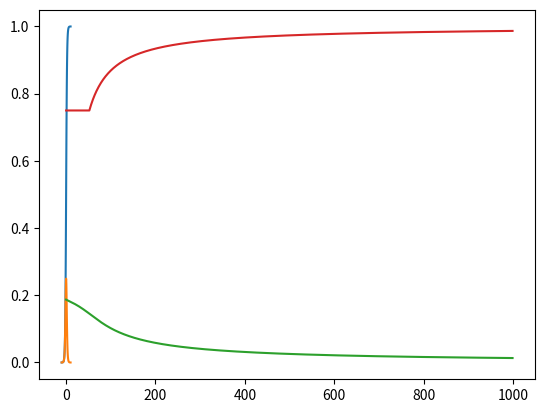

Reproduce this figure in Python.
import numpy as np
import matplotlib.pyplot as plt


# sigmoid activation function and its derivative
sigmoid = lambda x: 1/(1 + np.exp(-x))
sigmoidprime = lambda x: sigmoid(x) * (1 - sigmoid(x))

# plot the functions
x = np.linspace(-10, 10, 100)
plt.plot(x, sigmoid(x))
plt.show()
plt.plot(x, sigmoidprime(x))
plt.show()


# input array
logic_data = np.array([[0,0], [0,1], [1,0], [1,1]])

def pick_operand(operand):
    if operand == "and":
        # labels for AND
        labels = np.array([0, 0, 0, 1])
    elif operand == "or":
        # labels for OR
        labels = np.array([0, 1, 1, 1])
    elif operand == "nor":
        # labels for not OR
        labels = np.array([1, 0, 0, 0])
    elif operand == "nand":
        # labels for not AND
        labels = np.array([1, 1, 1, 0])
    elif operand == "xor":
        # labels for XOR
        labels = np.array([0, 1, 1, 0])
    else: raise ValueError("please specify an opperand as either: and, or, nor, nand, xor")
    return labels


# class Perceptron
class Perceptron:
    """Single Perceptron"""

    def __init__(self, input_units, alpha=1):
        """Initialize perceptron with random weights and a bias. There should
        be one weight for each input unit + one bias, set the learning rate alpha (default 1)."""
        self.input_units = input_units
        # set the bias as additional random weight
        self.weights = np.random.normal(size= input_units +1)
        self.alpha = alpha
        #initialize global variables for inputs and drive
        self.inputs = 0
        self.drive = 0


    def forward_step(self, inputs):
        """Calculate and return the activation of the Perceptron. Use sigmoid as activation function."""
        act_func = sigmoid
        # add a 1 to be multiplied with bias (our first weight)
        self.inputs = np.insert(inputs,0,1)

        #dot product
        dot_pro = self.inputs @ self.weights
        self.drive = dot_pro
        activation = act_func(dot_pro)

        return activation


    def update(self, delta):
        """Update the weights and the bias of the Perceptron with error term delta."""
        # partial derivative matrix = error signal * activation origin neuron
        gradients = delta * self.inputs
        # update the weights by substracting the old weights by learning rate times the partial derivatives
        self.weights -= self.alpha * gradients


# class Multilayer Perceptron
class MLP:
    """Multilayer Perceptron: Network of single Perceptrons"""

    def __init__(self):
        """Initialize MLP with one hidden layer (4 neurons) and one output neuron."""
        self.y_hat = 0

        # hidden layer neurons get two inputs each
        self.hidden_layer = [Perceptron(2), Perceptron(2), Perceptron(2), Perceptron(2)]

        # output neuron gets four inputs
        self.output_layer = Perceptron(4)

    def forward_step(self, data):
        """Perform the forward propagation step of the inputs."""

        hidden_layer_output = []
        for perceptron in self.hidden_layer:
            output = perceptron.forward_step(data)
            hidden_layer_output.append(output)

        hidden_layer_output = np.reshape(hidden_layer_output, newshape = (-1))
        y_hat = self.output_layer.forward_step(hidden_layer_output)
        self.y_hat = y_hat

        return y_hat

    def backprop_step(self, target):
        """Perform the backpropagation step."""
        delta_output = -(target - self.y_hat) * sigmoidprime(self.output_layer.drive)

        for i, perceptron in enumerate(self.hidden_layer):
            delta_hidden = delta_output * self.output_layer.weights[i+1] * sigmoidprime(perceptron.drive)
            perceptron.update(delta_hidden)

        self.output_layer.update(delta_output)


#test functionality
our_mlp = MLP()
our_mlp.forward_step(logic_data[2])
our_mlp.backprop_step(pick_operand('or')[2])

def accuracy_measure(target, guess):
    if target == 1:
        return guess > 0.5
    else:
        return guess <= 0.5


# Training
#specify number of training epochs
epochs = 1000
epoch_loss = []
training_loss = []
epoch_accuracy = []
training_accuracy = []

# pick operand you want the MLP to learn ("and", "or", "nand", "nor", or "xor")
label = pick_operand("nor")

my_mlp = MLP()
for epoch in range(epochs):
    for i in range(4):
        sigmoid_output = my_mlp.forward_step(logic_data[i])
        loss = (label[i]- sigmoid_output)**2
        training_loss.append(loss)
        my_mlp.backprop_step(label[i])
        training_accuracy.append(int(accuracy_measure(label[i],sigmoid_output)))

    epoch_loss.append(np.mean(training_loss))
    epoch_accuracy.append(np.mean(training_accuracy))


#Visualization
# plot the functions
x = np.arange(1000)
plt.plot(x, epoch_loss)
plt.plot(x,epoch_accuracy)
plt.show()
